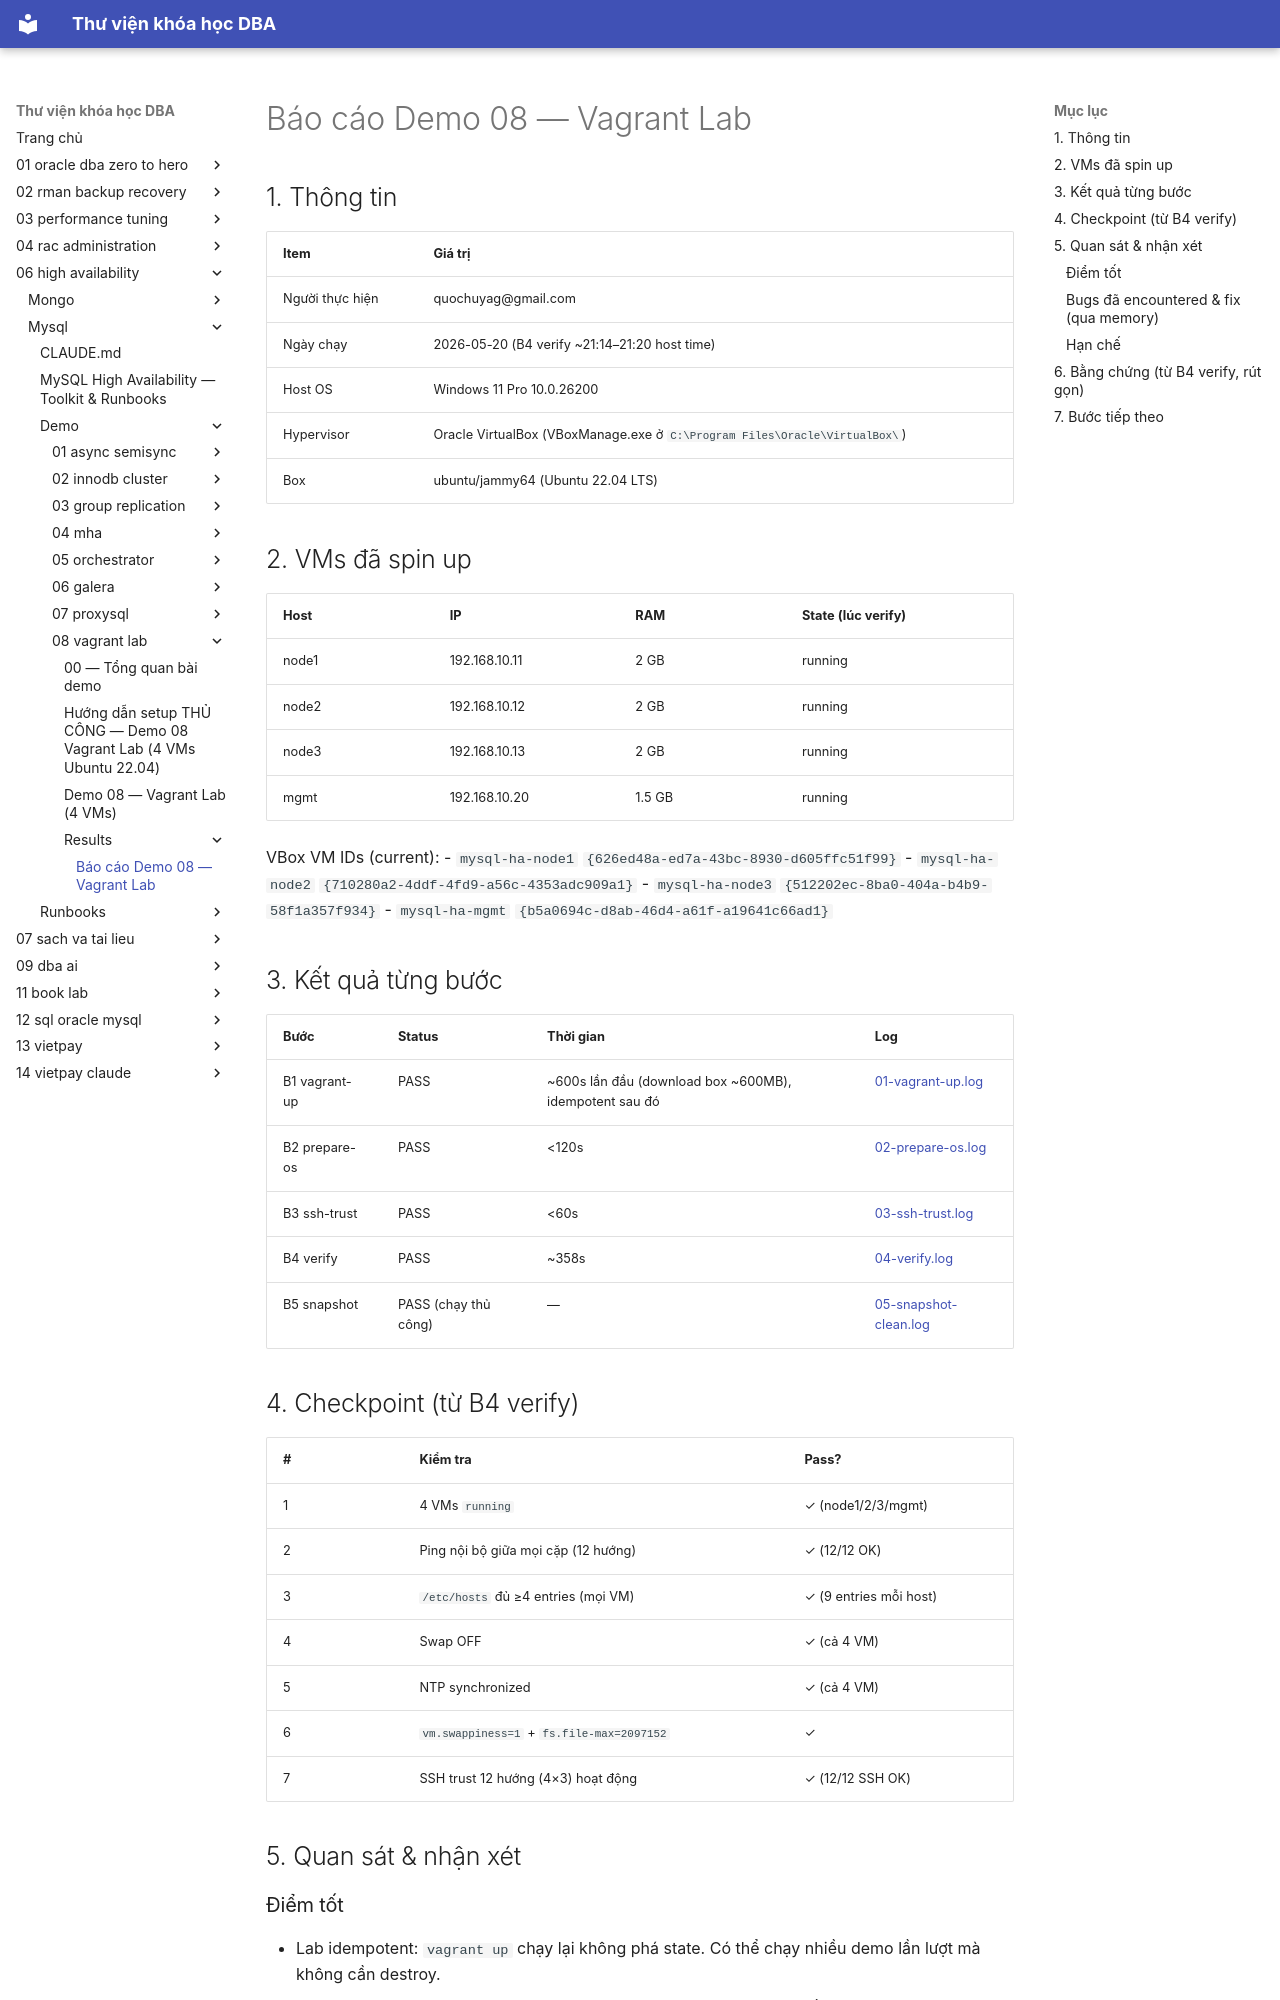

repository: quochuyag/MkDocs_local · page: 06-high-availability/mysql/demo/08-vagrant-lab/results/report/index.html · generator: mkdocs

---
title: Báo cáo Demo 08 — Vagrant Lab
course: 06-high-availability
source: HA/Mysql/demo/08-vagrant-lab/results/report.md
---

# Báo cáo Demo 08 — Vagrant Lab

## 1. Thông tin

| Item | Giá trị |
|------|---------|
| Người thực hiện | quochuyag@gmail.com |
| Ngày chạy | 2026-05-20 (B4 verify ~21:14–21:20 host time) |
| Host OS | Windows 11 Pro 10.0.26200 |
| Hypervisor | Oracle VirtualBox (VBoxManage.exe ở `C:\Program Files\Oracle\VirtualBox\`) |
| Box | ubuntu/jammy64 (Ubuntu 22.04 LTS) |

## 2. VMs đã spin up

| Host  | IP             | RAM    | State (lúc verify) |
|-------|----------------|--------|--------------------|
| node1 | 192.168.10.11  | 2 GB   | running |
| node2 | 192.168.10.12  | 2 GB   | running |
| node3 | 192.168.10.13  | 2 GB   | running |
| mgmt  | 192.168.10.20  | 1.5 GB | running |

VBox VM IDs (current):
- `mysql-ha-node1` `{626ed48a-ed7a-43bc-8930-d605ffc51f99}`
- `mysql-ha-node2` `{710280a2-4ddf-4fd9-a56c-4353adc909a1}`
- `mysql-ha-node3` `{512202ec-8ba0-404a-b4b9-58f1a357f934}`
- `mysql-ha-mgmt`  `{b5a0694c-d8ab-46d4-a61f-a19641c66ad1}`

## 3. Kết quả từng bước

| Bước | Status | Thời gian | Log |
|------|--------|-----------|-----|
| B1 vagrant-up   | PASS | ~600s lần đầu (download box ~600MB), idempotent sau đó | [01-vagrant-up.log](01-vagrant-up.log) |
| B2 prepare-os   | PASS | <120s | [02-prepare-os.log](02-prepare-os.log) |
| B3 ssh-trust    | PASS | <60s | [03-ssh-trust.log](03-ssh-trust.log) |
| B4 verify       | PASS | ~358s | [04-verify.log](04-verify.log) |
| B5 snapshot     | PASS (chạy thủ công) | — | [05-snapshot-clean.log](05-snapshot-clean.log) |

## 4. Checkpoint (từ B4 verify)

| # | Kiểm tra | Pass? |
|---|----------|-------|
| 1 | 4 VMs `running` | ✓ (node1/2/3/mgmt) |
| 2 | Ping nội bộ giữa mọi cặp (12 hướng) | ✓ (12/12 OK) |
| 3 | `/etc/hosts` đủ ≥4 entries (mọi VM) | ✓ (9 entries mỗi host) |
| 4 | Swap OFF | ✓ (cả 4 VM) |
| 5 | NTP synchronized | ✓ (cả 4 VM) |
| 6 | `vm.swappiness=1` + `fs.file-max=2097152` | ✓ |
| 7 | SSH trust 12 hướng (4×3) hoạt động | ✓ (12/12 SSH OK) |

## 5. Quan sát & nhận xét

### Điểm tốt
- Lab idempotent: `vagrant up` chạy lại không phá state. Có thể chạy nhiều demo lần lượt mà không cần destroy.
- 12 hướng SSH trust nhờ provisioner `ssh-trust` đảm bảo các demo cần copy file/exec lệnh chéo (MHA, Orchestrator, Galera SST) hoạt động trơn tru.
- `provision/cluster_id_rsa` sinh local + gitignored — không leak key ra repo.
